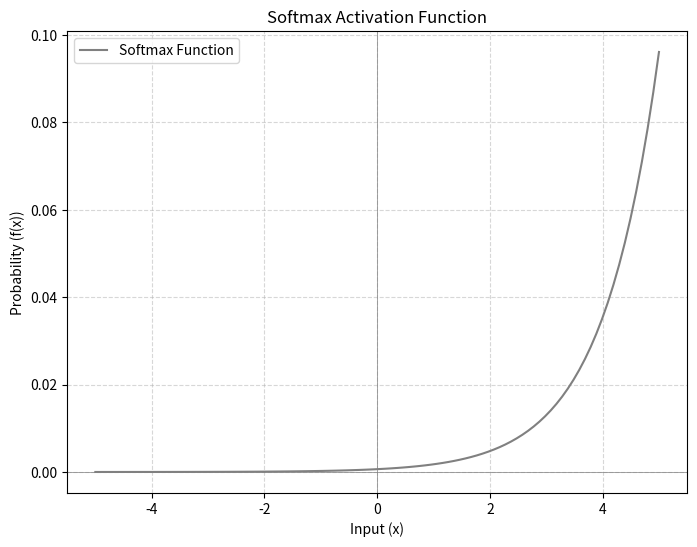

Python code for this plot:
import numpy as np
import matplotlib.pyplot as plt

# Define the Softmax Activation Function
def softmax(x):
    exp_x = np.exp(x - np.max(x))  # For numerical stability
    return exp_x / np.sum(exp_x)

# Generate input values (example logits)
x = np.linspace(-5, 5, 100)
y = softmax(x)

# Plot the Softmax Activation Function
plt.figure(figsize=(8, 6))
plt.plot(x, y, label='Softmax Function', color='gray')
plt.title('Softmax Activation Function')
plt.xlabel('Input (x)')
plt.ylabel('Probability (f(x))')
plt.axhline(0, color='grey', lw=0.5)
plt.axvline(0, color='grey', lw=0.5)
plt.grid(True, linestyle='--', alpha=0.5)
plt.legend()
plt.show()
